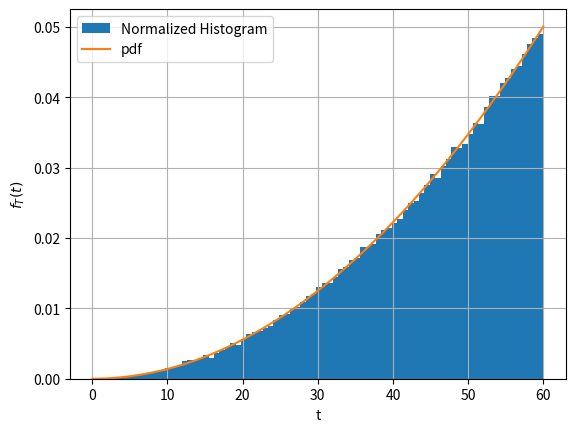

This chart was generated by the following Python code:
import numpy as np
import matplotlib.pyplot as plt

# Problem 4 (b)

def pdf(t): # compute derived pdf function
  f = 3*t**2 / 60**3
  return f

td = np.linspace(0,60,100) # define domain to compute pdf
N = 10**5 # given number of points

# sample three friends' arrival time in minutes after 6pm
uniformTimes = np.random.uniform(0,60,(N,3))

# T must be time that last friend arrives, which is biggest time among friends
T = [np.max(event).item() for event in uniformTimes]

plt.hist(T,bins='auto',density=True,label='Normalized Histogram')
plt.plot(td,pdf(td),label="pdf")
plt.xlabel('t')
plt.ylabel('$f_{T}(t)$')
plt.grid()

plt.legend()
plt.show()